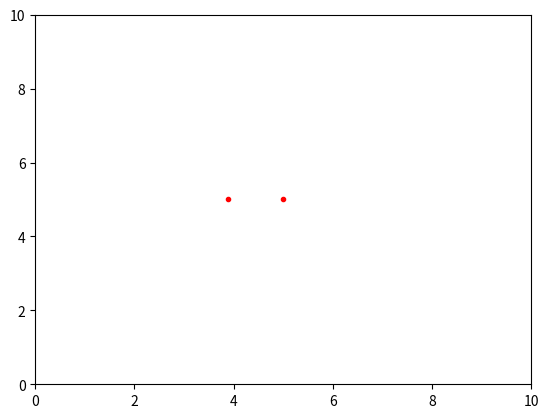
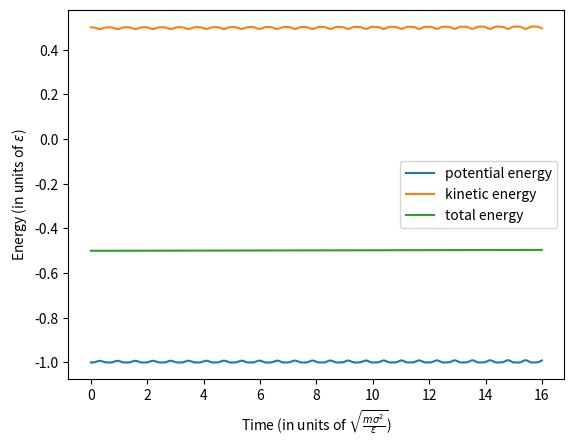
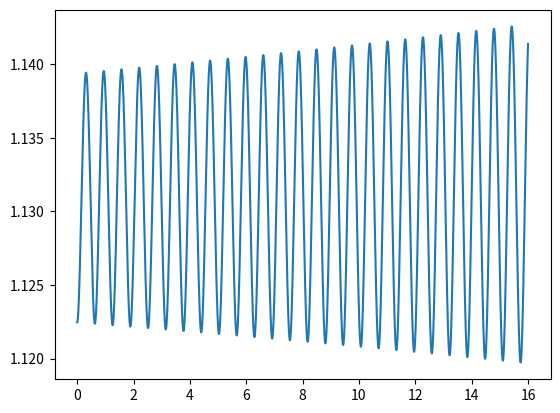

These charts were generated, in order, by the following Python code:
"""
This is a suggestion for structuring your simulation code properly.
However, it is not set in stone. You may modify it if you feel like
you have a good reason to do so.
"""
import numpy as np
import matplotlib.pyplot as plt 
import matplotlib.animation
import time

plt.rcParams['figure.dpi']=100
plt.rcParams["animation.html"] = "jshtml"
plt.rcParams['animation.convert_path'] = "F:/Python"

### Constants ###
k_B = 1.380649e-23  #J K^-1
eps = 119.8 * k_B   # J
sigma = 3.405       # Angstrom
m = 6.6e-26         # kg

def simulate(init_pos, init_vel, num_tsteps, timestep, box_dim):
    """
    Molecular dynamics simulation using the Euler or Verlet's algorithms
    to integrate the equations of motion. Calculates energies and other
    observables at each timestep.

    Parameters
    ----------
    init_pos : np.ndarray
        The initial positions of the atoms in Cartesian space
    init_vel : np.ndarray
        The initial velocities of the atoms in Cartesian space
    num_tsteps : int
        The total number of simulation steps
    timestep : float
        Duration of a single simulation step
    box_dim : float
        Dimensions of the simulation box

    Returns
    -------
    Any quantities or observables that you wish to study.
    x : all positions
    v : all velocities
    E : energy at every time step
    p : all momenta
    """
    h = timestep # Shorther way to deal with timestep :)
    x = np.ndarray(shape = (num_tsteps, num_atoms, 2)) # Stores velocities for every timestep
    v = np.ndarray(shape = (num_tsteps, num_atoms, 2)) # Stores positions for every timestep
    F = np.ndarray(shape = (num_tsteps, num_atoms, 2)) # Stores force for every timestep
    r = np.zeros(num_tsteps)

    T = np.zeros(num_tsteps) # Kinetic energy
    U = np.zeros(num_tsteps) # Potential energy    
    
    # Initialize position, velocity and force
    x[0] = init_pos
    v[0] = init_vel

    # Calculate the energies and force for thwe first timestep
    rel_pos, rel_dist = atomic_distances(x[0], box_dim)
    U[0] = potential_energy(rel_dist)
    T[0] = kinetic_energy(v[0])
    F[0] = lj_force(rel_pos, rel_dist)
    r[0] = rel_dist[1, 0]

    for i in range(1, num_tsteps):
      
        rel_pos, rel_dist = atomic_distances(x[i-1], box_dim)
        F[i] = lj_force(rel_pos, rel_dist)
        r[i] = rel_dist[1, 0]

        # Verlet method to calculate new position and velocity
        x[i] = x[i - 1] + v[i - 1] * h + (h**2 / 2) * F[i]
        v[i] = v[i - 1] + (h / 2) * ( F[i] + F[i - 1] )

        # Periodic boundary conditions
        x[i, :, 0] = np.where( x[i, :, 0] < box_dim  , x[i, :, 0], x[i, :, 0] % box_dim)
        x[i, :, 0] = np.where( x[i, :, 0] > 0        , x[i, :, 0], x[i, :, 0] % box_dim)
        x[i, :, 1] = np.where( x[i, :, 1] < box_dim  , x[i, :, 1], x[i, :, 1] % box_dim)
        x[i, :, 1] = np.where( x[i, :, 1] > 0        , x[i, :, 1], x[i, :, 1] % box_dim)

        # Calculate the energies
        T[i] = kinetic_energy(v[i])
        U[i] = potential_energy(rel_dist)
    
        #print("x[%s]: \n" %i, x[i])
        #print("v[%s]: \n" %i, v[i])

    return (x, v, T, U, r)

def atomic_distances(pos, box_dim):
    """
    Calculates relative positions and distances between particles.

    parameters
    ----------
    pos : np.ndarray
        The positions of the particles in cartesian space
    box_dim : float
        The dimension of the simulation box

    returns
    -------
    rel_pos : np.ndarray
        Relative positions of particles
    rel_dist : np.ndarray
        The distance between particles
    """
    rel_pos = pos[:, np.newaxis] - pos

    rel_pos = np.where(rel_pos < (-box_dim / 2), rel_pos + box_dim, rel_pos) #distances smaller than -size/2 get + size term
    rel_pos = np.where(rel_pos > ( box_dim / 2), rel_pos - box_dim, rel_pos)  #distances larger than size/2 get - size ter

    rel_dist = np.linalg.norm(rel_pos, axis=2)    
    return (rel_pos, rel_dist)


def lj_force(rel_pos, rel_dist):
    """
    Calculates the net forces on each atom.

    Parameters
    ----------
    rel_pos : np.ndarray
        Relative particle positions as obtained from atomic_distances
    rel_dist : np.ndarray
        Relative particle distances as obtained from atomic_distances

    Returns
    -------
    np.ndarray
        The net force acting on particle i due to all other particles
    """
    r = np.array([rel_dist]*2).transpose()
    F = rel_pos * ( 48 * np.power(r, -14, where= r!=0) - 24 * np.power(r, -8, where= r!=0) )
    F = np.sum(F, axis=1)
    return F


def fcc_lattice(num_atoms, lat_const):
    """
    Initializes a system of atoms on an fcc lattice.

    Parameters
    ----------
    num_atoms : int
        The number of particles in the system
    lattice_const : float
        The lattice constant for an fcc lattice

    Returns
    -------
    pos_vec : np.ndarray
        Array of particle coordinates
    """
    N = num_atoms  
    n = 2
    m = N**(1/n)
    dx = lat_const/(m+1) 
    x_T = []
    for i in range(N):  
        x = np.zeros(n)
        for k in range(n):
            x[k] = dx * int(1 + m * (i % m**(k+1) / m**(k+1)))
        x_T.append(x)    
    return np.array(x_T)

def kinetic_energy(vel):
    """
    Computes the kinetic energy of an atomic system.

    Parameters
    ----------
    vel: np.ndarray
        Velocity of particle

    Returns
    -------
    float
        The total kinetic energy of the system.
    """
    T = np.linalg.norm(vel, axis=1)
    T = 1/2 * np.power(T, 2)
    return np.sum(T)


def potential_energy(rel_dist):
    """
    Computes the potential energy of an atomic system.

    Parameters
    ----------
    rel_dist : np.ndarray
        Relative particle distances as obtained from atomic_distances

    Returns
    -------
    float
        The total potential energy of the system.
    """
    r = rel_dist
    
    U = 4 * (np.power(r, -12, where=~np.isclose(r,0)) - np.power(r, -6, where=~np.isclose(r,0)) )
    U = np.sum(U)    
    return U / 2

def init_velocity(num_atoms, temp):
    """
    Initializes the system with Gaussian distributed velocities.

    Parameters
    ----------
    num_atoms : int
        The number of particles in the system.
    temp : float
        The (unitless) temperature of the system.

    Returns
    -------
    vel_vec : np.ndarray
        Array of particle velocities
    """
    return np.random.normal(0, 5, (num_atoms, 2))

num_tsteps = 40000
num_atoms = 2
box_dim = 10
timestep = 0.0004

np.random.seed(1)
init_vel = np.array([[0,0],[0,1]])
init_pos = np.array([[5,5],[5 - 2**(1/6),5]])
x, v, T, U, r = simulate(init_pos, init_vel, num_tsteps, timestep, box_dim)

"""
N = 1000
UT = np.zeros(N)
for i in range(N):
    x, v, T, U = simulate(init_pos, init_vel, num_tsteps, timestep, box_dim)
    UT[i] = U[0]

plt.plot(UT)
"""

# Animation and plotting stuff
frames = num_tsteps
fig, ax = plt.subplots()
for k in range(len(x[0])):
    ax.plot(x[0,k,0], x[0,k,1], 'r.')
ax.set_xlim(0, box_dim)
ax.set_ylim(0, box_dim)

def animate(i):
    ax.clear()
    ax.set_xlim(0, box_dim)
    ax.set_ylim(0, box_dim)
    for k in range(len(x[0])):
        ax.plot(x[i,k,0], x[i,k,1], 'r.')
    
anim = matplotlib.animation.FuncAnimation(fig, animate, frames=frames, interval=1)
anim
#anim.save('Figures-animations/test2.gif', writer='imagemagick', fps=30)

print(T)
print(U)

plt.figure(2)
t = timestep * np.arange(0,num_tsteps)
plt.plot(t, U, label = 'potential energy')
plt.plot(t, T, label = 'kinetic energy')
plt.plot(t, T + U, label = 'total energy')
plt.xlabel(r'Time (in units of $\sqrt{\frac{m\sigma^2}{\epsilon}}$)')
plt.ylabel(r'Energy (in units of $\epsilon$)')
plt.legend()

plt.figure(3)
plt.plot(t, r)
plt.show()